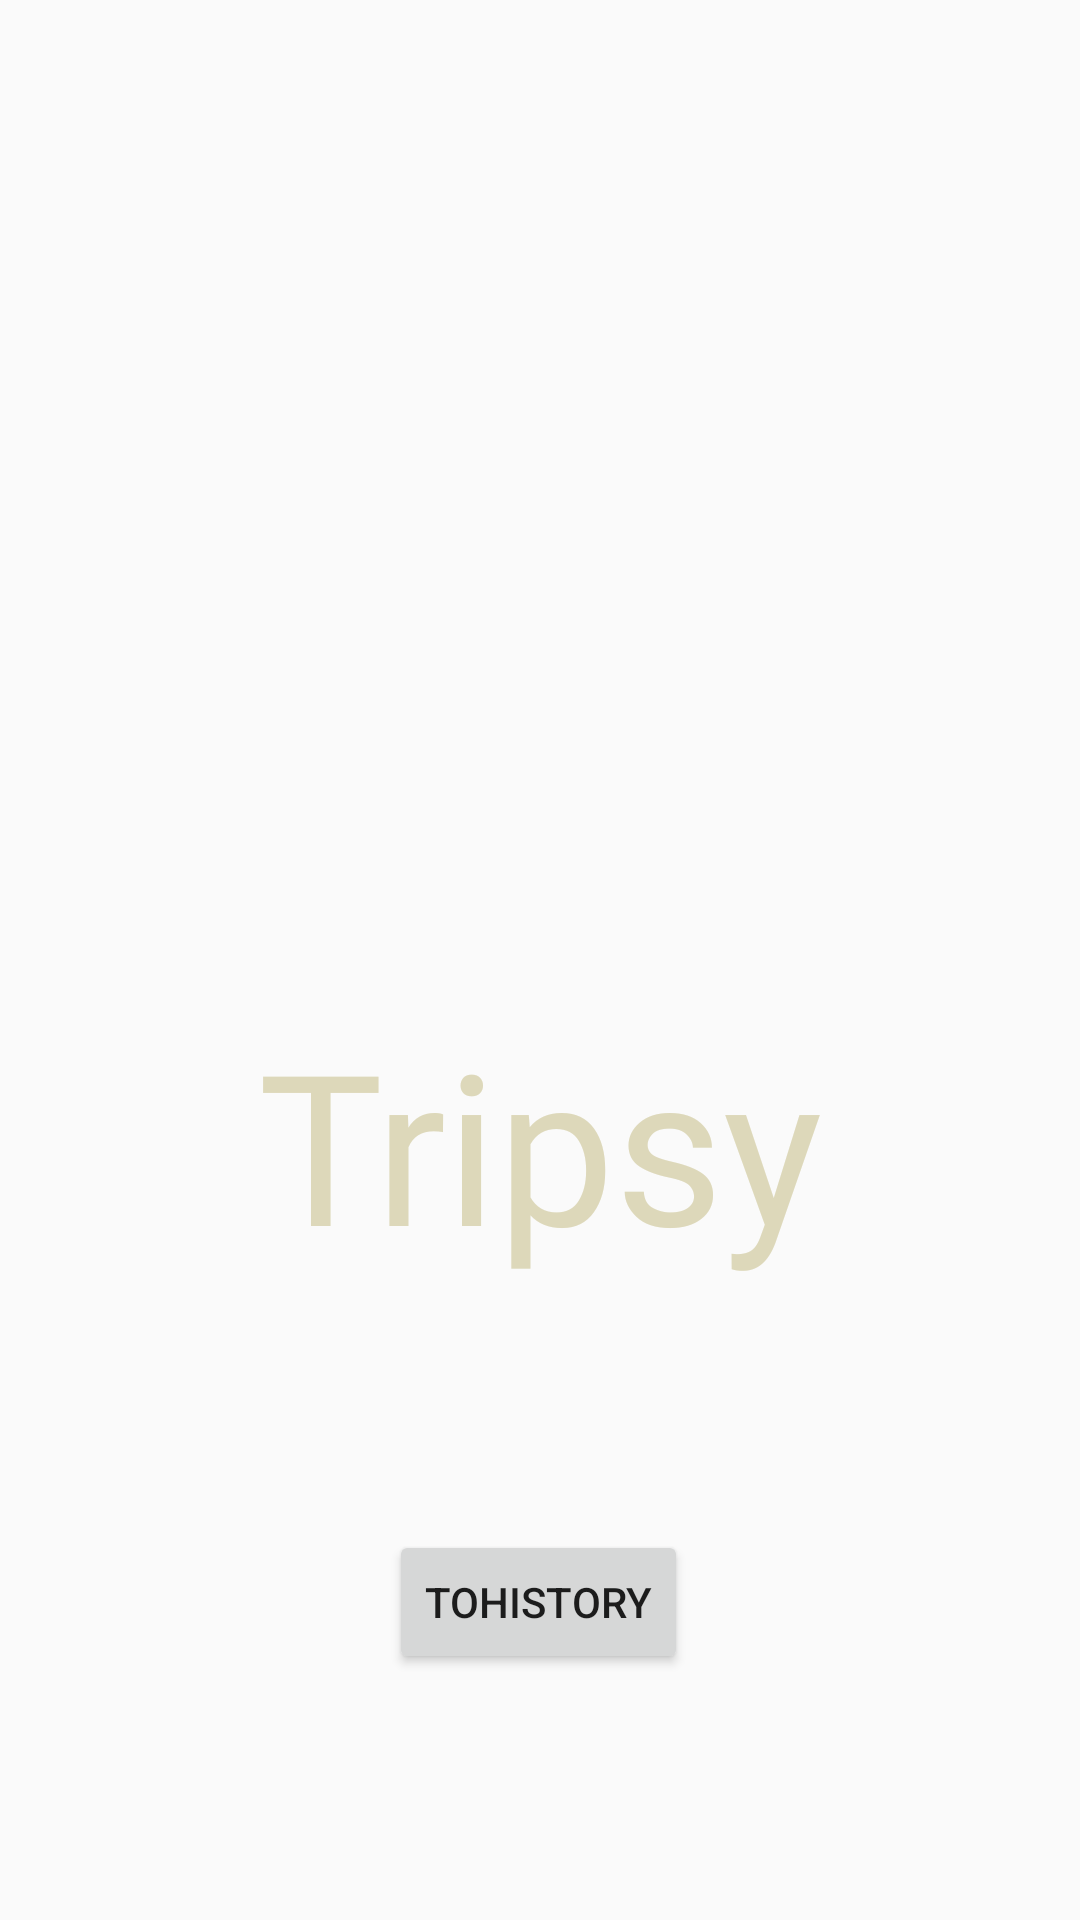

Produce the Android XML layout that renders to this screen, including the resource entries it uses.
<!-- AndroidManifest.xml: application theme AppTheme -->
<!-- res/layout/activity_home.xml -->
<?xml version="1.0" encoding="utf-8"?>
<androidx.constraintlayout.widget.ConstraintLayout xmlns:android="http://schemas.android.com/apk/res/android"
    xmlns:app="http://schemas.android.com/apk/res-auto"
    xmlns:tools="http://schemas.android.com/tools"
    android:layout_width="match_parent"
    android:layout_height="match_parent"
    tools:context=".HomeActivity">

    <TextView
        android:id="@+id/welcomeTxt"
        android:layout_width="0dp"
        android:layout_height="wrap_content"
        android:fontFamily="@font/bangers"
        android:gravity="center"
        android:text="@string/app_name"
        android:textColor="@color/node"
        android:textSize="70sp"
        app:layout_constraintBottom_toBottomOf="parent"
        app:layout_constraintHorizontal_bias="1.0"
        app:layout_constraintLeft_toLeftOf="parent"
        app:layout_constraintRight_toRightOf="parent"
        app:layout_constraintTop_toTopOf="parent"
        app:layout_constraintVertical_bias="0.612" />

    <Button
        android:id="@+id/toHistory"
        android:layout_width="wrap_content"
        android:layout_height="wrap_content"
        android:text="toHistory"
        app:layout_constraintBottom_toBottomOf="parent"
        app:layout_constraintEnd_toEndOf="parent"
        app:layout_constraintHorizontal_bias="0.498"
        app:layout_constraintStart_toStartOf="parent"
        app:layout_constraintTop_toBottomOf="@+id/welcomeTxt" />

</androidx.constraintlayout.widget.ConstraintLayout>
<!-- resources referenced by this layout -->
<resources>
  <color name="node">#DDD8BA</color>
  <string name="app_name">Tripsy</string>
  <style name="AppTheme" parent="Theme.AppCompat.Light.DarkActionBar">
          
          <item name="colorPrimary">@color/colorPrimaryDark</item>
          <item name="colorPrimaryDark">@color/colorPrimaryDark</item>
          <item name="colorAccent">@color/colorAccent</item>
      </style>
  <color name="colorPrimaryDark">#003399</color>
  <color name="colorAccent">#99ccff</color>
</resources>
